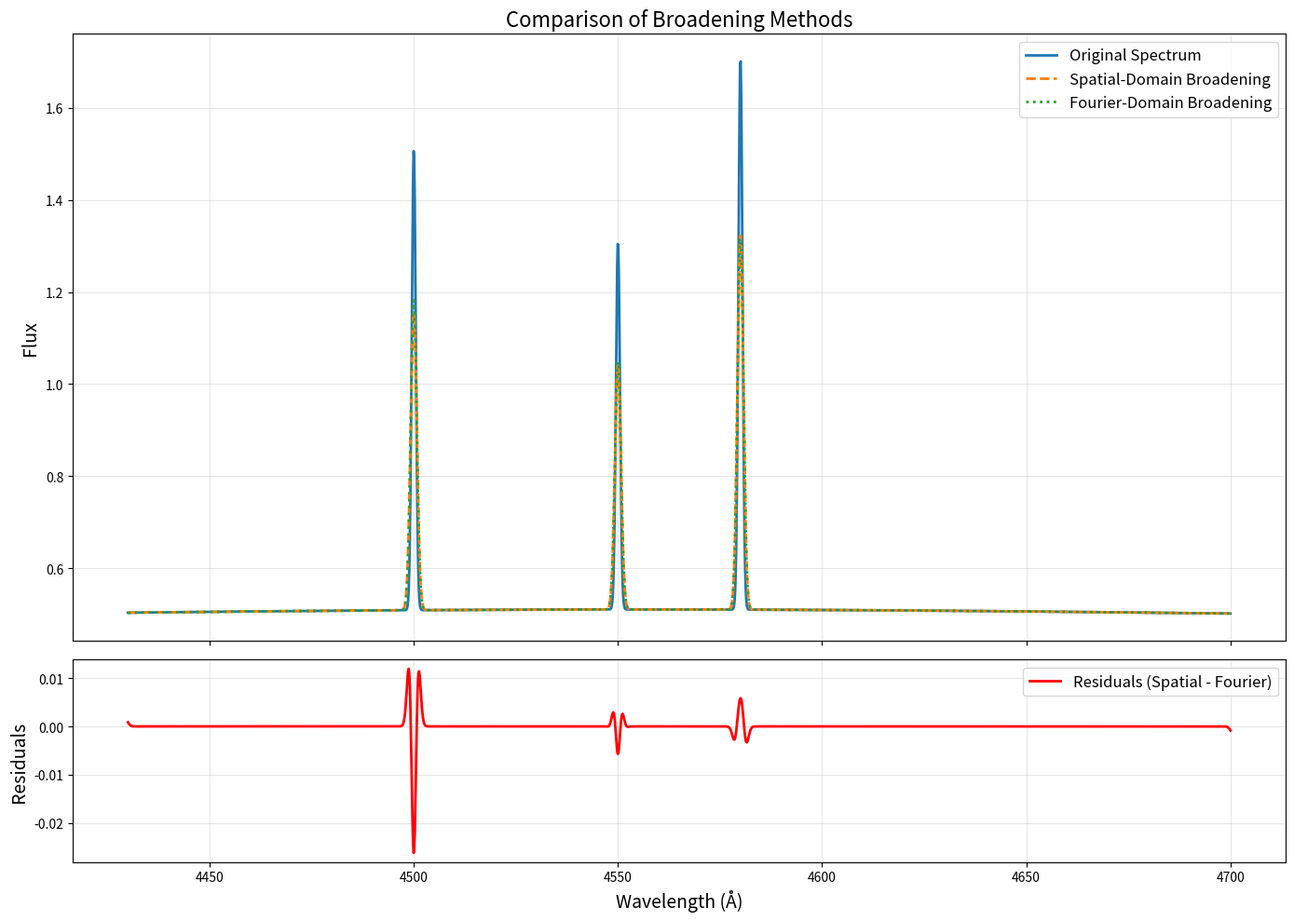

Source code (Python):
import numpy as np
import matplotlib.pyplot as plt
from scipy.signal import convolve
import time

c = 3e5  # Speed of light in km/s
def calculate_dv(wave):
    dv = c * np.diff(wave).mean() / wave.mean()
    return dv

def gaussian_variable_kernel(fwhm, wave, truncate=4.0):
    spacing = np.gradient(wave)  # Wavelength spacing at each point
    sigma = (fwhm / c) * wave / (2.355 * spacing)  # Convert FWHM to Gaussian sigma in wavelength units
    lw = int(np.ceil(truncate * sigma.max()))  # Half-width of kernel in index units
    x = np.arange(-lw, lw + 1)  # Kernel grid in index units
    kernels = np.exp(-0.5 * (x[None, :] / sigma[:, None]) ** 2)  # 2D Gaussian kernel array
    kernels /= kernels.sum(axis=1, keepdims=True)  # Normalize each kernel
    return kernels, lw

def instrumental_broaden_spatial(wave, flux, fwhm_array):
    kernels, lw = gaussian_variable_kernel(fwhm_array, wave)  # Generate Gaussian kernels
    flux_padded = np.pad(flux, (lw, lw), mode='reflect')  # Reflect padding for edge handling
    # Perform convolution with sliding window and kernels
    flux_broadened = np.array([
        np.sum(flux_padded[i:i + 2 * lw + 1] * kernels[i])
        for i in range(len(flux))
    ])
    return flux_broadened

def instrumental_broaden_variable_fwhm(wave, flux, fwhm_array):
    """
    Broadens the given flux by convolving it with a wavelength-dependent 
    Gaussian kernel, representing the spectrograph's resolving power at each
    wavelength. The convolution is performed in the Fourier domain.

    Parameters
    ----------
    wave : array_like
        The current wavelength grid (1D).
    flux : array_like
        The current flux (1D).
    fwhm_array : array_like
        An array of full-width half-maximum (FWHM) values (in km/s) 
        corresponding to each wavelength point.

    Raises
    ------
    ValueError
        If any value in `fwhm_array` is negative or the lengths of inputs do not match.

    Returns
    -------
    numpy.ndarray
        The broadened flux with the same shape as the input flux.
    """

    if len(wave) != len(flux) or len(wave) != len(fwhm_array):
        raise ValueError("Lengths of wave, flux, and fwhm_array must be equal.")
    if np.any(fwhm_array < 0):
        raise ValueError("FWHM values must be non-negative.")

    # Compute velocity spacing (dv) between adjacent wavelength points
    dv = calculate_dv(wave)  # Assumes this function exists or is provided

    # Fourier frequencies
    freq = np.fft.rfftfreq(flux.shape[-1], d=dv)

    # Fourier transform of flux
    flux_ff = np.fft.rfft(flux)

    # Convert FWHM to sigma
    sigma_array = fwhm_array / 2.355

    # Build the Gaussian kernel directly in Fourier space
    # Using broadcasting to handle sigma_array without loops
    kernel_matrix = np.exp(-2 * (np.pi * freq[:, np.newaxis] * sigma_array[np.newaxis, :]) ** 2)

    # Average the kernel across all sigma values (efficiently combine them)
    broadening_kernel = kernel_matrix.mean(axis=1)

    # Apply the broadening kernel in Fourier space
    flux_ff *= broadening_kernel

    # Inverse Fourier transform to return to real space
    flux_final = np.fft.irfft(flux_ff, n=flux.shape[-1])
    return flux_final

# Generate a toy model spectrum
def generate_toy_spectrum(wave):
    """
    Generate a toy spectrum with Gaussian emission lines and a continuum.

    Parameters
    ----------
    wave : array_like
        Wavelength grid.

    Returns
    -------
    flux : numpy.ndarray
        Toy spectrum flux values.
    """
    # Continuum
    flux = 0.5 + 0.01 * np.sin(0.01 * wave)

    # Add Gaussian lines
    line_centers = [4500, 4550, 4580]
    line_amplitudes = [1.0, 0.8, 1.2]
    line_widths = 0.5 * np.ones(len(line_centers))  # Gaussian sigma in wavelength units

    for center, amplitude, width in zip(line_centers, line_amplitudes, line_widths):
        flux += amplitude * np.exp(-0.5 * ((wave - center) / width) ** 2)

    return flux

# Define test parameters
wave = np.linspace(4430, 4700, 2000)  # Wavelength grid
flux = generate_toy_spectrum(wave)
fwhm_min, fwhm_max = 100, 70  # Min and max FWHM in km/s
fwhm_array = np.linspace(fwhm_min, fwhm_max, len(wave))

def time_broadening(func):
    start_time = time.time()
    result = func(wave, flux, fwhm_array)
    end_time = time.time()
    print(f"{func.__name__} time: {end_time - start_time:.4f} seconds")
    return result

flux_broadened_kernel = time_broadening(instrumental_broaden_spatial)
flux_broadened_fft = time_broadening(instrumental_broaden_variable_fwhm)
flux_broadened_fft_2 = time_broadening(instrumental_broaden_variable_fwhm)
flux_broadened_kernel = time_broadening(instrumental_broaden_spatial)

# Plot the results
fig, (ax1, ax2) = plt.subplots(2, 1, figsize=(14, 10), sharex=True, gridspec_kw={'height_ratios': [3, 1]})

# Plot the spectra
ax1.plot(wave, flux, label="Original Spectrum", lw=2)
ax1.plot(wave, flux_broadened_kernel, label="Spatial-Domain Broadening", linestyle="--", lw=2)
ax1.plot(wave, flux_broadened_fft, label="Fourier-Domain Broadening", linestyle=":", lw=2)
ax1.set_ylabel("Flux", fontsize=14)
ax1.set_title("Comparison of Broadening Methods", fontsize=16)
ax1.legend(fontsize=12)
ax1.grid(alpha=0.3)

# Plot the residuals
residuals = flux_broadened_kernel - flux_broadened_fft
ax2.plot(wave, residuals, label="Residuals (Spatial - Fourier)", lw=2, color='r')
ax2.set_xlabel("Wavelength (Å)", fontsize=14)
ax2.set_ylabel("Residuals", fontsize=14)
ax2.legend(fontsize=12)
ax2.grid(alpha=0.3)

plt.tight_layout()
plt.show()
